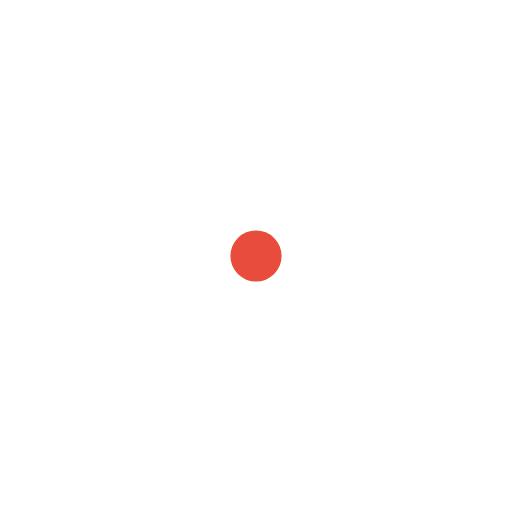
t = 0.00 s
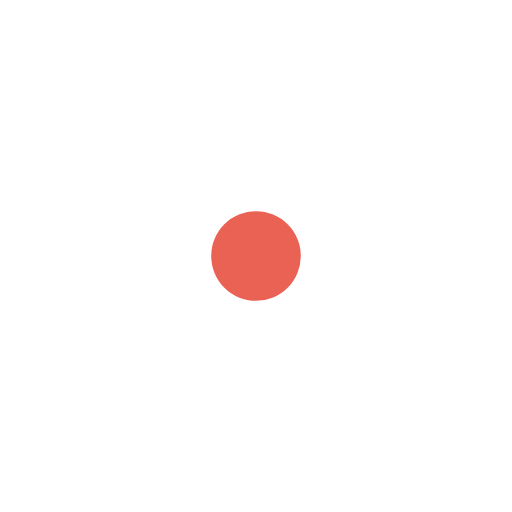
t = 0.25 s
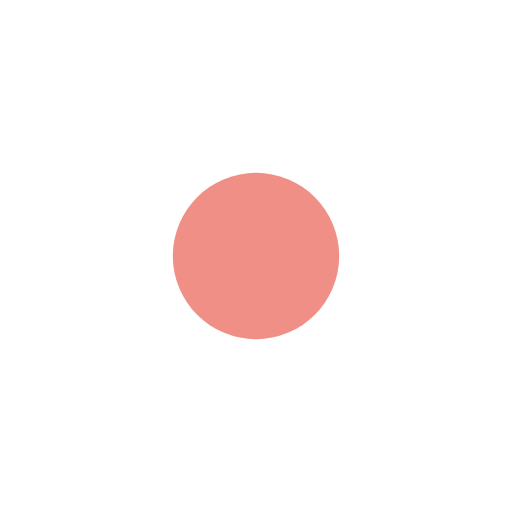
t = 0.75 s
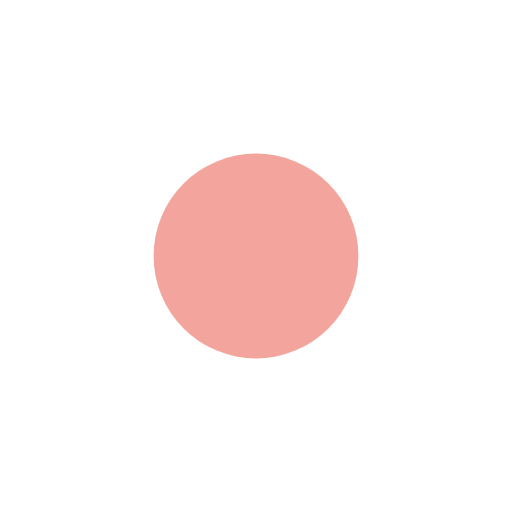
t = 1.00 s
t = 1.25 s: frame unchanged from t = 0.75 s, image omitted
t = 1.75 s: frame unchanged from t = 0.25 s, image omitted

The animated SVG that drew these frames (rendered in a browser with its animation timeline set to each time). Animation: 2 SMIL elements (animate=2); one cycle of 2.00 s, repeats indefinitely.

<?xml version="1.0" encoding="UTF-8"?>
<!-- Animated circle example from svg-file.mdx -->
<!-- Simple animation using SMIL -->
<svg width="200" height="200" viewBox="0 0 100 100" xmlns="http://www.w3.org/2000/svg">
  <circle cx="50" cy="50" r="5" fill="#e74c3c">
    <animate attributeName="r" values="5;20;5" dur="2s" repeatCount="indefinite" />
    <animate attributeName="opacity" values="1;0.5;1" dur="2s" repeatCount="indefinite" />
  </circle>
</svg>